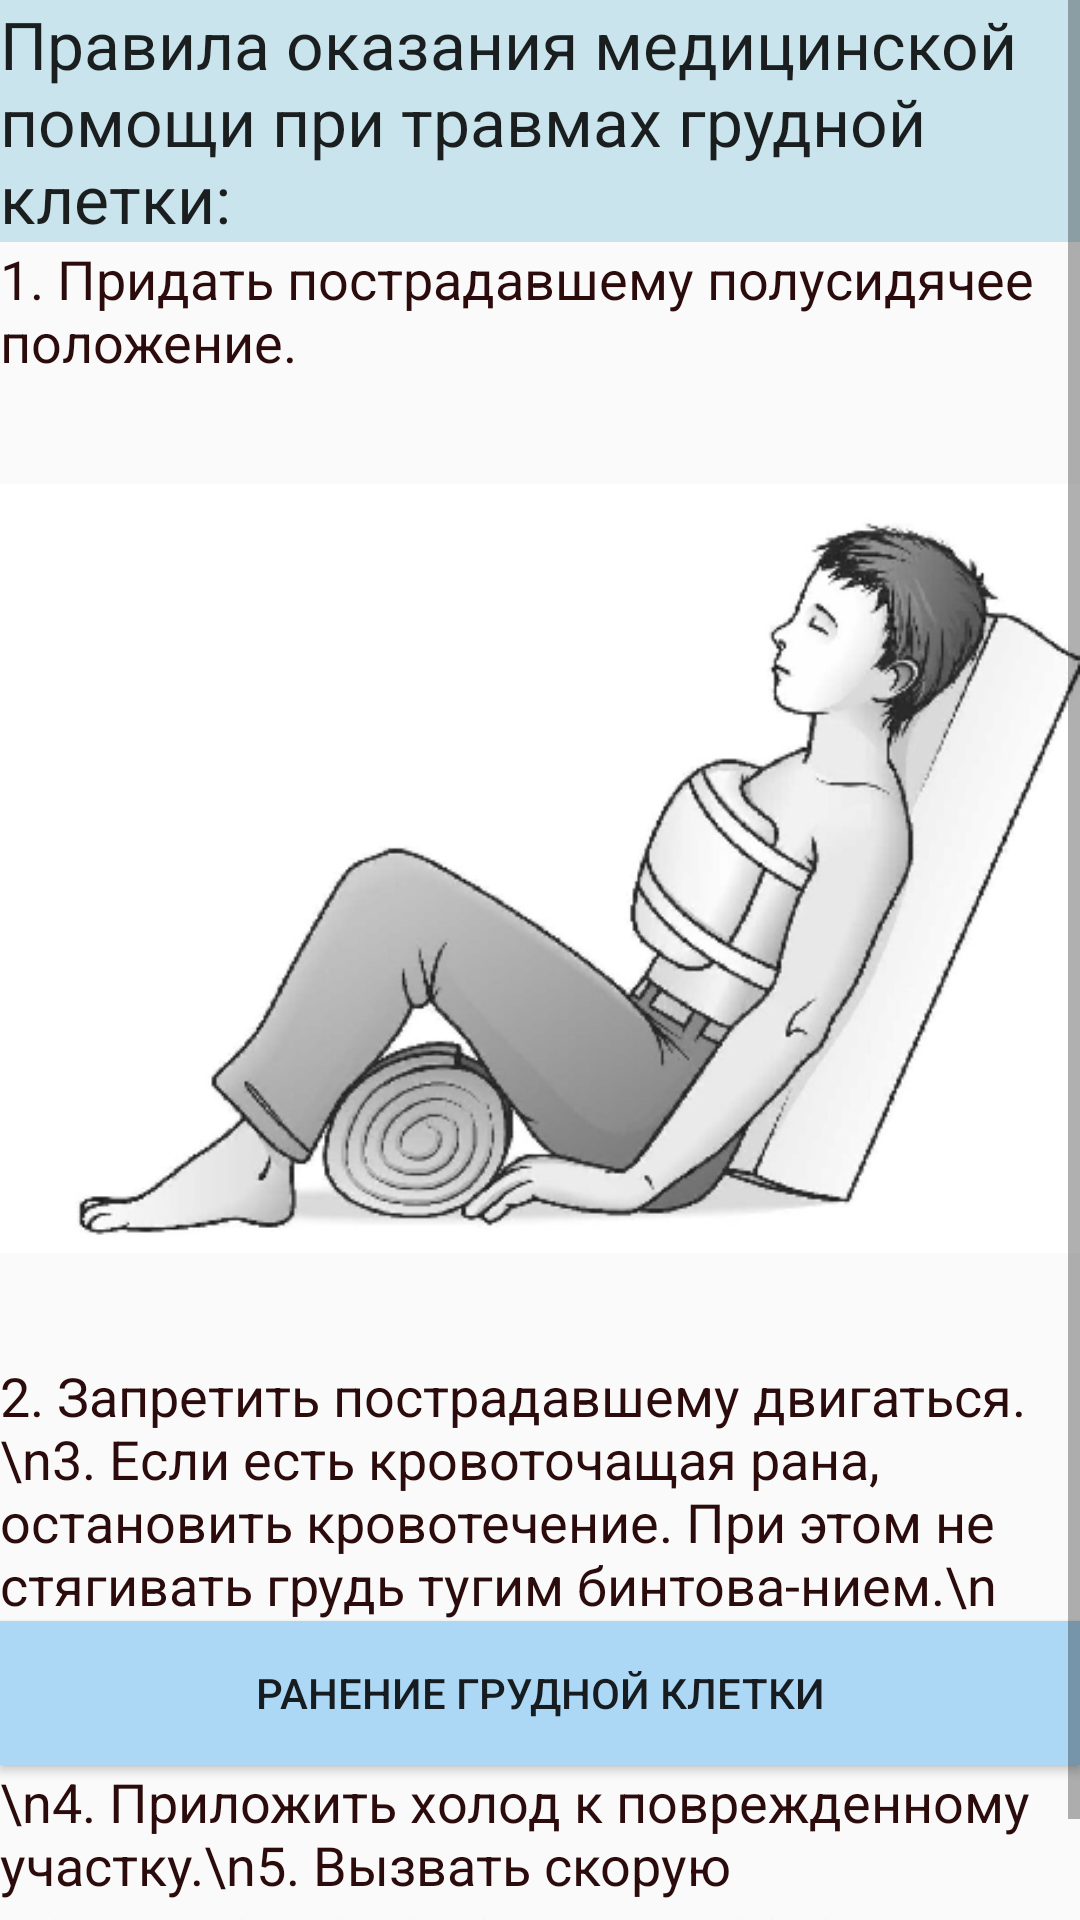

Android layout source for this screen:
<!-- AndroidManifest.xml: application theme AppTheme -->
<!-- res/layout/b4c_travma.xml -->
<?xml version="1.0" encoding="utf-8"?>
<ScrollView xmlns:android="http://schemas.android.com/apk/res/android"
    android:layout_width="fill_parent"
    android:layout_height="wrap_content" >

    <LinearLayout

        android:layout_width="fill_parent"
        android:layout_height="fill_parent"
        android:orientation="vertical"
        android:weightSum="1">

        <TextView
            android:layout_width="wrap_content"
            android:layout_height="wrap_content"
            android:textAppearance="?android:attr/textAppearanceLarge"
            android:text="Правила оказания медицинской помощи при травмах грудной клетки:"
            android:id="@+id/textView90"
            android:background="#ffc9e4ec" />

        <TextView
            android:layout_width="wrap_content"
            android:layout_height="wrap_content"
            android:textAppearance="?android:attr/textAppearanceMedium"
            android:text="1. Придать пострадавшему полусидячее положение."
            android:id="@+id/textView91"
            android:textColor="#ff2b0b0b" />

        <ImageView
            android:layout_width="wrap_content"
            android:layout_height="wrap_content"
            android:id="@+id/imageView26"
            android:src="@drawable/travm1" />

        <TextView
            android:layout_width="wrap_content"
            android:layout_height="wrap_content"
            android:textAppearance="?android:attr/textAppearanceMedium"
            android:text="2. Запретить пострадавшему двигаться. \n3. Если есть кровоточащая рана, остановить кровотечение. При этом не стягивать грудь тугим бинтова-нием.\n"
            android:id="@+id/textView92"
            android:textColor="#ff2b0b0b" />

        <Button
            android:layout_width="match_parent"
            android:layout_height="wrap_content"
            android:text="Ранение грудной клетки"
            android:id="@+id/button11"
            android:onClick="onClickGrud"
            android:background="#ffacd8f6" />

        <TextView
            android:layout_width="wrap_content"
            android:layout_height="wrap_content"
            android:textAppearance="?android:attr/textAppearanceMedium"
            android:text="\n4. Приложить холод к поврежденному участку.\n5. Вызвать скорую медицинскую помощь или доставить пострадавшего в больницу."
            android:id="@+id/textView93"
            android:textColor="#ff2b0b0b" />

    </LinearLayout>


</ScrollView>
<!-- resources referenced by this layout -->
<resources>
  <!-- drawable travm1: png bitmap (drawable, 66202 bytes) -->
  <style name="AppTheme" parent="Theme.AppCompat.Light.DarkActionBar">
          
      </style>
</resources>
